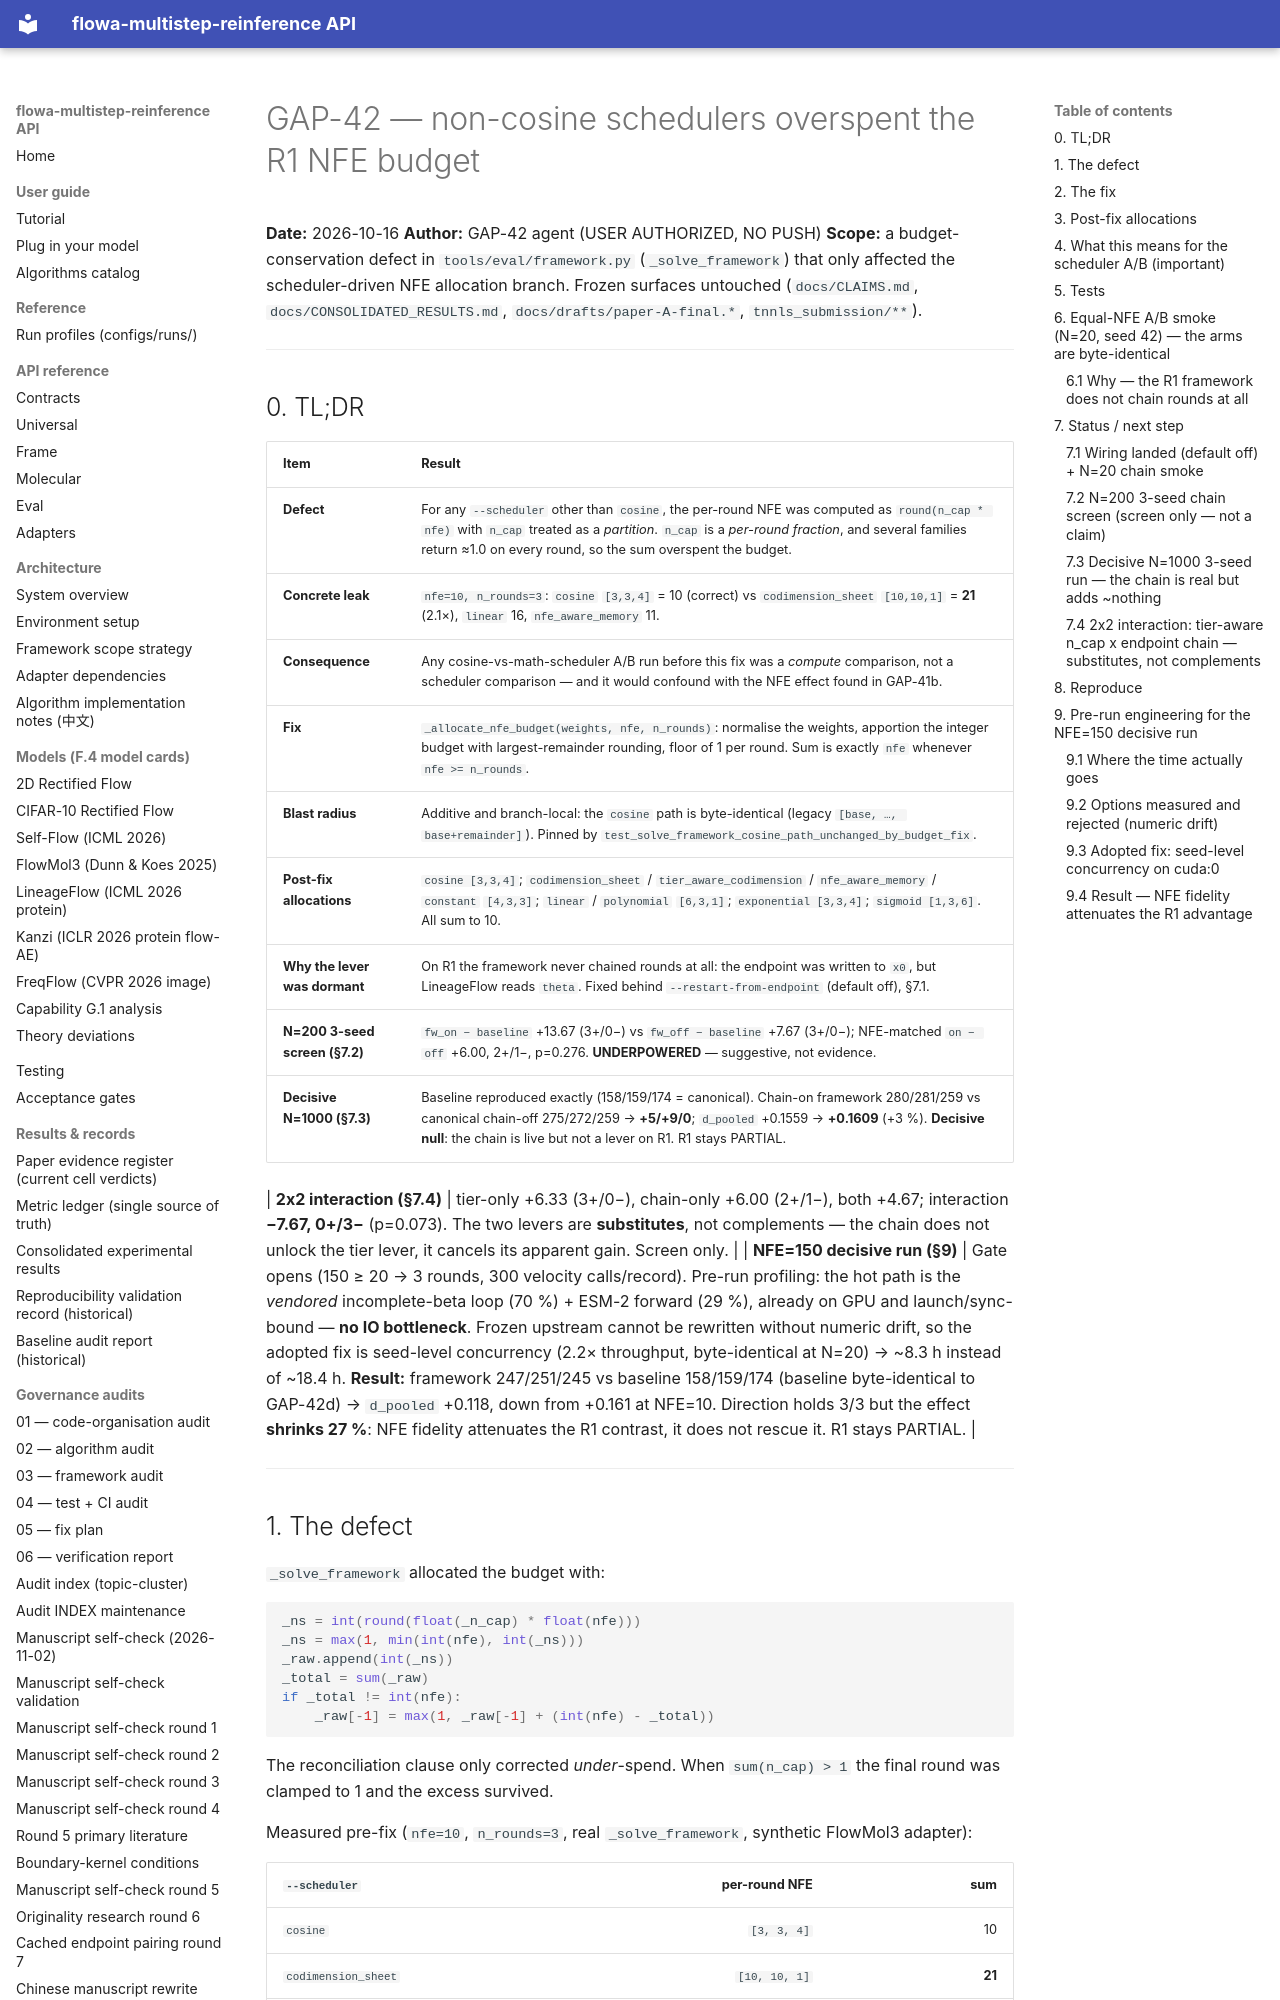

repository: silverenternal/flowa-multistep-reinference · page: audit/gap42-scheduler-budget-conservation/index.html · generator: mkdocs

# GAP-42 — non-cosine schedulers overspent the R1 NFE budget

**Date:** 2026-10-16
**Author:** GAP-42 agent (USER AUTHORIZED, NO PUSH)
**Scope:** a budget-conservation defect in `tools/eval/framework.py`
(`_solve_framework`) that only affected the scheduler-driven NFE allocation
branch. Frozen surfaces untouched (`docs/CLAIMS.md`, `docs/CONSOLIDATED_RESULTS.md`,
`docs/drafts/paper-A-final.*`, `tnnls_submission/**`).

---

## 0. TL;DR

| Item | Result |
|---|---|
| **Defect** | For any `--scheduler` other than `cosine`, the per-round NFE was computed as `round(n_cap * nfe)` with `n_cap` treated as a *partition*. `n_cap` is a *per-round fraction*, and several families return ≈1.0 on every round, so the sum overspent the budget. |
| **Concrete leak** | `nfe=10, n_rounds=3`: `cosine` `[3,3,4]` = 10 (correct) vs `codimension_sheet` `[10,10,1]` = **21** (2.1×), `linear` 16, `nfe_aware_memory` 11. |
| **Consequence** | Any cosine-vs-math-scheduler A/B run before this fix was a *compute* comparison, not a scheduler comparison — and it would confound with the NFE effect found in GAP-41b. |
| **Fix** | `_allocate_nfe_budget(weights, nfe, n_rounds)`: normalise the weights, apportion the integer budget with largest-remainder rounding, floor of 1 per round. Sum is exactly `nfe` whenever `nfe >= n_rounds`. |
| **Blast radius** | Additive and branch-local: the `cosine` path is byte-identical (legacy `[base, …, base+remainder]`). Pinned by `test_solve_framework_cosine_path_unchanged_by_budget_fix`. |
| **Post-fix allocations** | `cosine [3,3,4]`; `codimension_sheet` / `tier_aware_codimension` / `nfe_aware_memory` / `constant` `[4,3,3]`; `linear` / `polynomial` `[6,3,1]`; `exponential [3,3,4]`; `sigmoid [1,3,6]`. All sum to 10. |
| **Why the lever was dormant** | On R1 the framework never chained rounds at all: the endpoint was written to `x0`, but LineageFlow reads `theta`. Fixed behind `--restart-from-endpoint` (default off), §7.1. |
| **N=200 3-seed screen (§7.2)** | `fw_on − baseline` +13.67 (3+/0−) vs `fw_off − baseline` +7.67 (3+/0−); NFE-matched `on − off` +6.00, 2+/1−, p=0.276. **UNDERPOWERED** — suggestive, not evidence. |
| **Decisive N=1000 (§7.3)** | Baseline reproduced exactly (158/159/174 = canonical). Chain-on framework 280/281/259 vs canonical chain-off 275/272/259 → **+5/+9/0**; `d_pooled` +0.1559 → **+0.1609** (+3 %). **Decisive null**: the chain is live but not a lever on R1. R1 stays PARTIAL. |

| **2x2 interaction (§7.4)** | tier-only +6.33 (3+/0−), chain-only +6.00 (2+/1−), both +4.67; interaction **−7.67, 0+/3−** (p=0.073). The two levers are **substitutes**, not complements — the chain does not unlock the tier lever, it cancels its apparent gain. Screen only. |
| **NFE=150 decisive run (§9)** | Gate opens (150 ≥ 20 → 3 rounds, 300 velocity calls/record). Pre-run profiling: the hot path is the *vendored* incomplete-beta loop (70 %) + ESM-2 forward (29 %), already on GPU and launch/sync-bound — **no IO bottleneck**. Frozen upstream cannot be rewritten without numeric drift, so the adopted fix is seed-level concurrency (2.2× throughput, byte-identical at N=20) → ~8.3 h instead of ~18.4 h. **Result:** framework 247/251/245 vs baseline 158/159/174 (baseline byte-identical to GAP-42d) → `d_pooled` +0.118, down from +0.161 at NFE=10. Direction holds 3/3 but the effect **shrinks 27 %**: NFE fidelity attenuates the R1 contrast, it does not rescue it. R1 stays PARTIAL. |
---
